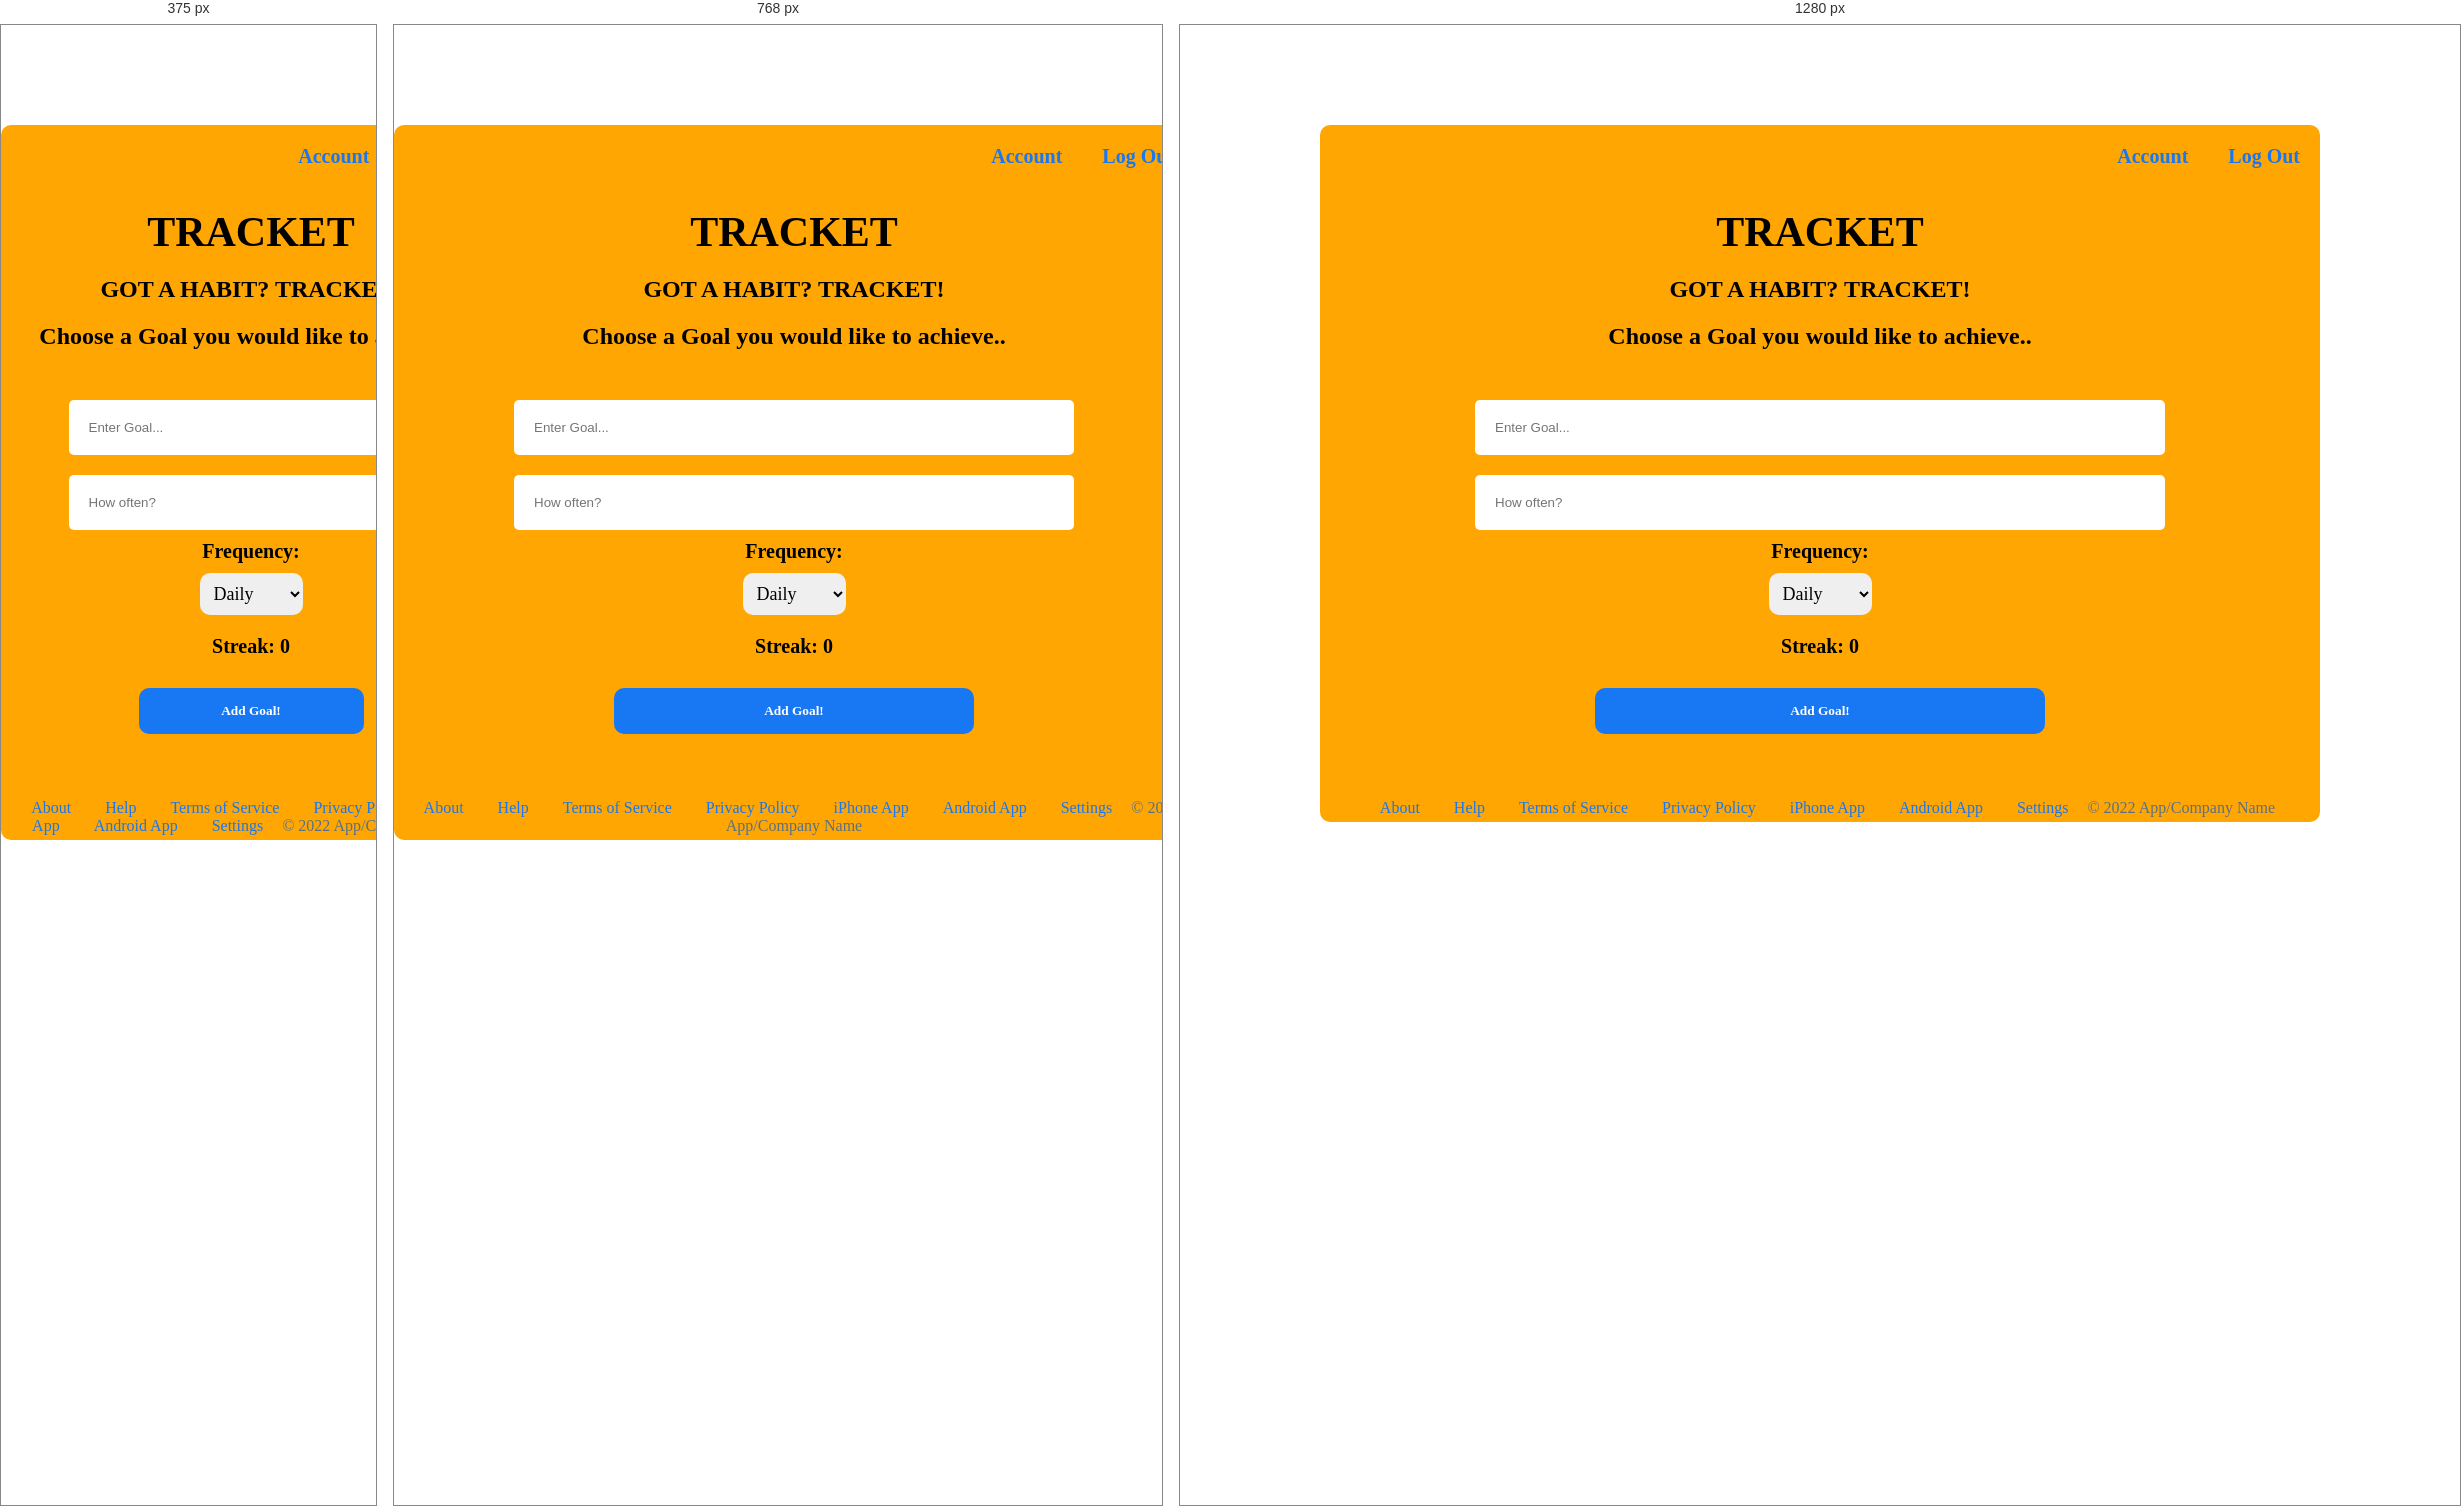
Rendered at 375 px, 768 px and 1280 px, left to right.

<!-- file: index.html -->
<!DOCTYPE html>
<html class="dashboard-bg" lang="en">
<head>
    <meta charset="UTF-8">
    <meta http-equiv="X-UA-Compatible" content="IE=edge">
    <meta name="viewport" content="width=device-width, initial-scale=1.0">
    <link rel="stylesheet" href="styles.css">
    <title>Tracket Dashboard</title>
    <script defer src="./bundle.js"></script>
</head>
<body>
    <section class="dashboard-page">
        <div class="dashboard">
            <div class="dashboard-box">
                <nav>
                    <ul class="dashboard-nav">
                        <li>Account</li>
                        <li id="logout">Log Out</li>
                    </ul>
                </nav>
                <h1>TRACKET</h1>
                <h2>GOT A HABIT? TRACKET!</h2>
                <h2 id="user-msg">Choose a Goal you would like to achieve..</h2>
                <p></p>
                <form class="add-habit">
                    <input class="habit" type="text" name="habit_name" placeholder="Enter Goal..." required/>
                    <input class="reps" type="number" name="repetitions" placeholder="How often?" min="1" max="10" required/>
                    <div class="frequency">
                    <label for="timeframe">Frequency: </label>
                    <div class="mid-form">
                    <select name="frequency" id="timeframe">
                        <option value="Daily">Daily</option>
                        <option value="Weekly">Weekly</option>
                        <option value="Monthly">Monthly</option>
                        <option value="Yearly">Yearly</option>
                    </select>
                    <p class="streak">Streak: 0</p>
                </div>
                </div>
                <input id="submit" type="submit" value="Add Goal!">
                </form>
                <div class="habits">
                    <ul class="habit-list">
                        <!-- <li>Loading...</li> -->

                    </ul>

                </div>
                <div class="streak"></div>
            </div>
        </div>
        <footer class="dashboard-footer">
            <nav>
                <a href="#">About</a>
                <a href="#">Help</a>
                <a href="#">Terms of Service</a>
                <a href="#">Privacy Policy</a>
                <a href="#">iPhone App</a>
                <a href="#">Android App</a>
                <a href="#">Settings</a>
                <span>&copy; 2022 App/Company Name</span>
            </nav> 
        </footer>
    </section>
    <!-- <script src="./js/login.js"></script> -->
    <!-- <script src="./js/requests.js"></script> -->
</body>
</html>



/* @media block from styles.css */
@media (max-width: 952px){

    .login{
        margin: 0 -10px;
        background-image: none;
        background-color: white;
        position: absolute;
        left: 10px;
        height: 93%;
    }
    .login-box{
        background-color: rgb(240, 187, 15);
        max-height:600px;
        max-width: 500px;
        margin: auto;
    }

    .login-footer a, .login-footer span{
        font-size: 14px;
    }

    .dashboard-page{
        background-image: none;
        width: 800px;
        height: 150%;
        border-radius: 10px;
        background-color: rgb(255, 166, 2);
    }
}

/* @media block from styles.css */
@media (max-width: 584px){

    .dashboard-page{
        background-image: none;
        width: 500px;
        height: 100%;
        border-radius: 10px;
        background-color: rgb(255, 166, 2);
    }
    
    button{
        font-size: 10px;
        text-align: center;
    }
}